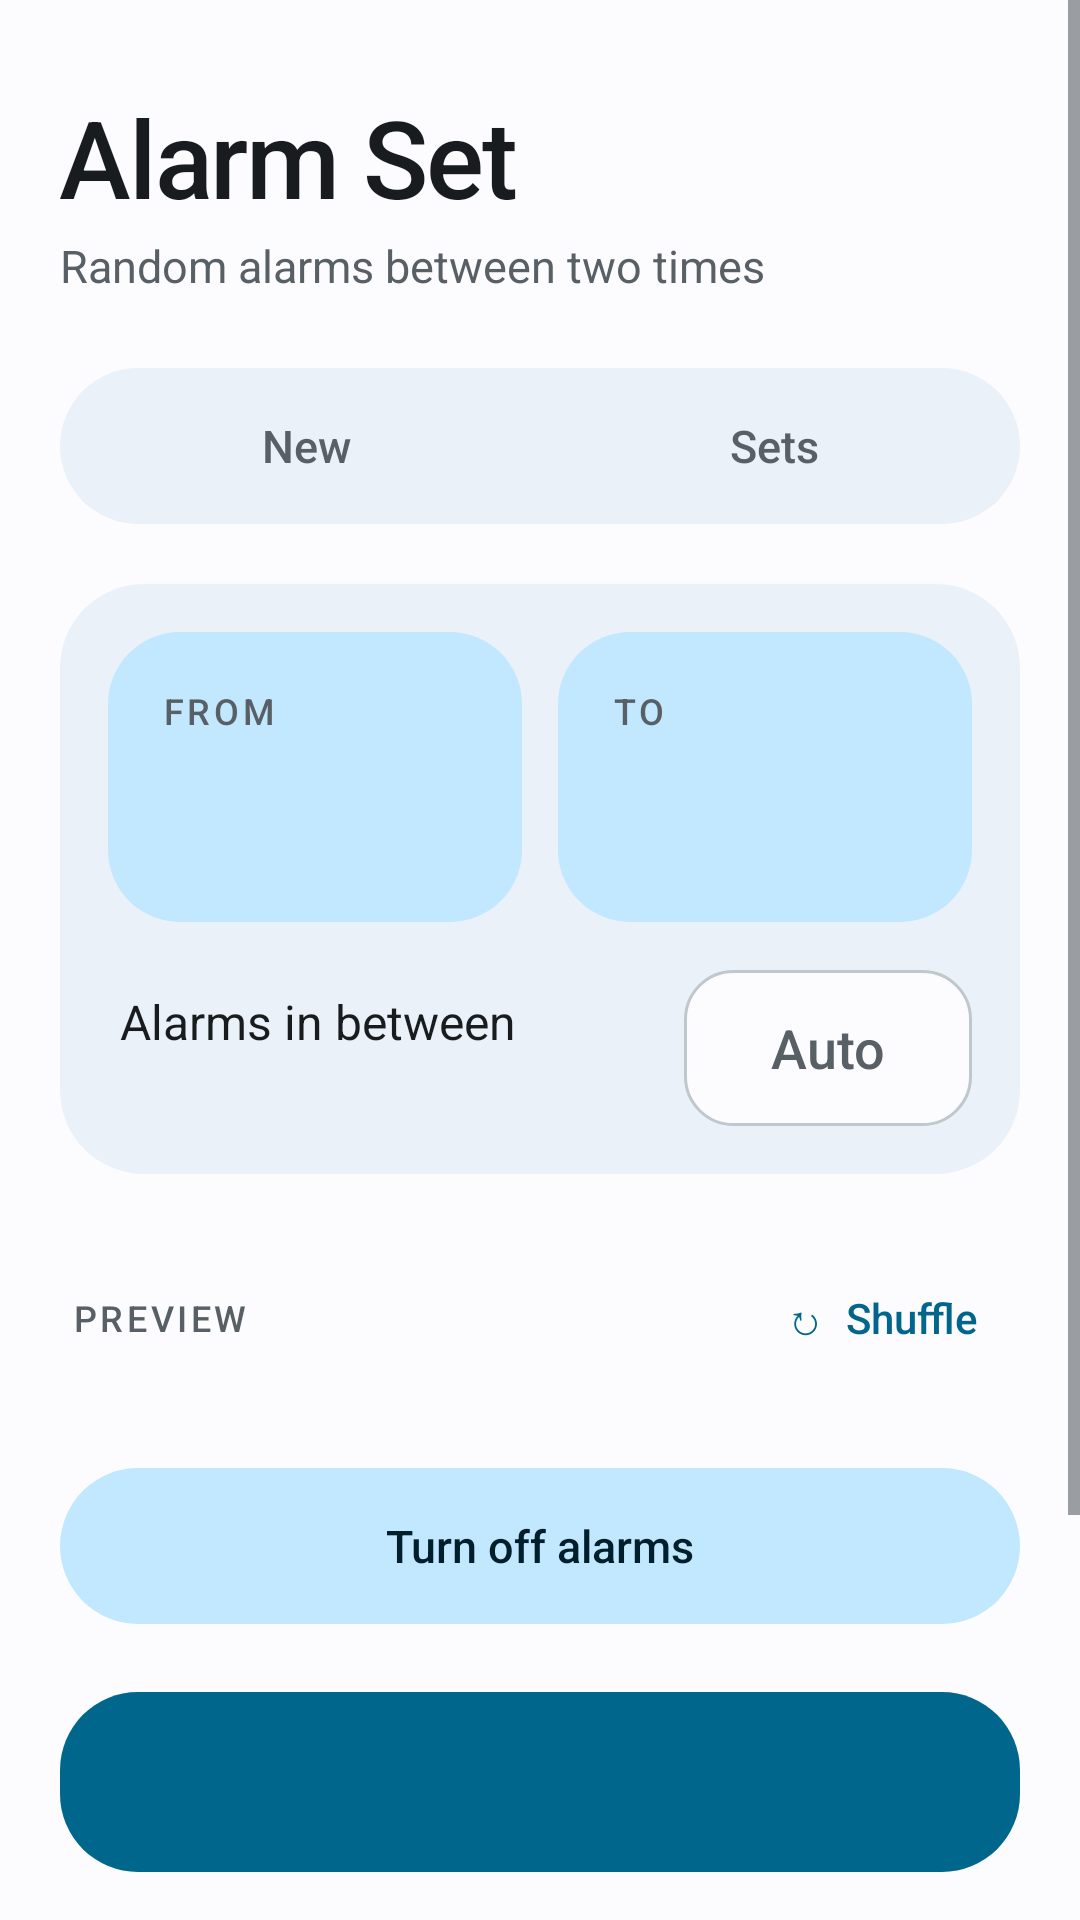

Produce the Android XML layout that renders to this screen, including the resource entries it uses.
<!-- AndroidManifest.xml: application theme AppTheme -->
<!-- res/layout/activity_main.xml -->
<?xml version="1.0" encoding="utf-8"?>
<LinearLayout xmlns:android="http://schemas.android.com/apk/res/android"
    android:id="@+id/root" android:layout_width="match_parent" android:layout_height="match_parent"
    android:orientation="vertical">

    <ScrollView android:layout_width="match_parent" android:layout_height="0dp" android:layout_weight="1"
        android:fillViewport="true">

        <LinearLayout android:layout_width="match_parent" android:layout_height="wrap_content"
            android:orientation="vertical" android:paddingStart="20dp" android:paddingEnd="20dp"
            android:paddingTop="28dp" android:paddingBottom="24dp">

            <TextView android:layout_width="wrap_content" android:layout_height="wrap_content"
                android:text="@string/app_name" android:textColor="@color/on_bg" android:textSize="36sp"
                android:fontFamily="sans-serif-medium" android:letterSpacing="-0.02"/>
            <TextView android:layout_width="wrap_content" android:layout_height="wrap_content"
                android:layout_marginTop="2dp" android:text="Random alarms between two times"
                android:textColor="@color/muted" android:textSize="15sp"/>

            
            <LinearLayout android:layout_width="match_parent" android:layout_height="52dp"
                android:layout_marginTop="24dp" android:background="@drawable/bg_segment" android:padding="4dp">
                <TextView android:id="@+id/tab_new" style="@style/Tab" android:text="New"/>
                <TextView android:id="@+id/tab_sets" style="@style/Tab" android:text="Sets"/>
            </LinearLayout>

            
            <LinearLayout android:id="@+id/page_new" android:layout_width="match_parent"
                android:layout_height="wrap_content" android:orientation="vertical">

                <LinearLayout android:layout_width="match_parent" android:layout_height="wrap_content"
                    android:layout_marginTop="20dp" android:background="@drawable/bg_card"
                    android:orientation="vertical" android:padding="16dp">

                    <LinearLayout android:layout_width="match_parent" android:layout_height="wrap_content">
                        <LinearLayout android:id="@+id/from" style="@style/Tile" android:layout_marginEnd="6dp">
                            <TextView style="@style/Label" android:layout_width="wrap_content"
                                android:layout_height="wrap_content" android:text="From"/>
                            <TextView android:id="@+id/from_time" style="@style/TileTime"
                                android:layout_width="wrap_content" android:layout_height="wrap_content"/>
                        </LinearLayout>
                        <LinearLayout android:id="@+id/to" style="@style/Tile" android:layout_marginStart="6dp">
                            <TextView style="@style/Label" android:layout_width="wrap_content"
                                android:layout_height="wrap_content" android:text="To"/>
                            <TextView android:id="@+id/to_time" style="@style/TileTime"
                                android:layout_width="wrap_content" android:layout_height="wrap_content"/>
                        </LinearLayout>
                    </LinearLayout>

                    <LinearLayout android:layout_width="match_parent" android:layout_height="wrap_content"
                        android:layout_marginTop="16dp" android:gravity="center_vertical" android:paddingStart="4dp">
                        <LinearLayout android:layout_width="0dp" android:layout_height="wrap_content"
                            android:layout_weight="1" android:orientation="vertical">
                            <TextView android:layout_width="wrap_content" android:layout_height="wrap_content"
                                android:labelFor="@id/count" android:text="Alarms in between" android:textColor="@color/on_bg" android:textSize="16sp"/>
                            <TextView android:id="@+id/count_note" android:layout_width="wrap_content"
                                android:layout_height="wrap_content" android:textColor="@color/muted" android:textSize="13sp"/>
                        </LinearLayout>
                        <EditText android:id="@+id/count" android:layout_width="96dp" android:layout_height="52dp"
                            android:background="@drawable/bg_field" android:gravity="center" android:hint="Auto"
                            android:inputType="number" android:maxLength="3" android:imeOptions="actionDone"
                            android:textColor="@color/on_bg" android:textColorHint="@color/muted" android:textSize="18sp"/>
                    </LinearLayout>
                </LinearLayout>

                <LinearLayout android:layout_width="match_parent" android:layout_height="wrap_content"
                    android:layout_marginTop="24dp" android:gravity="center_vertical">
                    <TextView style="@style/Label" android:layout_width="0dp" android:layout_weight="1"
                        android:layout_height="wrap_content" android:paddingStart="4dp" android:text="Preview"/>
                    <Button android:id="@+id/shuffle" style="@style/TextAction" android:text="↻  Shuffle" android:contentDescription="Shuffle"/>
                </LinearLayout>
                <TextView android:id="@+id/problem" android:layout_width="match_parent" android:layout_height="wrap_content"
                    android:layout_marginTop="8dp" android:paddingStart="4dp" android:textColor="@color/muted"
                    android:textSize="15sp" android:visibility="gone"/>
                <GridLayout android:id="@+id/chips" android:layout_width="match_parent" android:layout_height="wrap_content"
                    android:layout_marginTop="6dp" android:columnCount="3" android:useDefaultMargins="false"/>

                <Button android:id="@+id/turn_off" style="@style/Btn" android:layout_width="match_parent"
                    android:layout_marginTop="20dp" android:background="@drawable/bg_tonal"
                    android:textColor="@color/on_container" android:text="Turn off alarms"/>
                <TextView android:layout_width="match_parent" android:layout_height="wrap_content"
                    android:layout_marginTop="12dp" android:paddingStart="4dp" android:paddingEnd="4dp"
                    android:text="Opens the Clock app, where you can turn off or delete them. Alarms from this app are labeled Spread."
                    android:textColor="@color/muted" android:textSize="13sp" android:lineSpacingExtra="2dp"/>
            </LinearLayout>

            
            <LinearLayout android:id="@+id/page_sets" android:layout_width="match_parent"
                android:layout_height="wrap_content" android:orientation="vertical" android:visibility="gone">
                <TextView android:id="@+id/sets_note" android:layout_width="match_parent" android:layout_height="wrap_content"
                    android:layout_marginTop="20dp" android:paddingStart="4dp" android:paddingEnd="4dp"
                    android:textColor="@color/muted" android:textSize="14sp" android:lineSpacingExtra="2dp"/>
                <LinearLayout android:id="@+id/sets_list" android:layout_width="match_parent"
                    android:layout_height="wrap_content" android:orientation="vertical"/>
            </LinearLayout>
        </LinearLayout>
    </ScrollView>

    
    <FrameLayout android:id="@+id/bottom_bar" android:layout_width="match_parent" android:layout_height="wrap_content"
        android:paddingStart="20dp" android:paddingEnd="20dp" android:paddingTop="8dp" android:paddingBottom="16dp">
        <Button android:id="@+id/set" style="@style/Btn" android:layout_width="match_parent"
            android:layout_height="60dp" android:background="@drawable/bg_button_state"
            android:textColor="@color/on_primary" android:textSize="17sp"/>
    </FrameLayout>
</LinearLayout>
<!-- resources referenced by this layout -->
<resources>
  <color name="muted">@android:color/system_neutral2_600</color>
  <color name="on_bg">@android:color/system_neutral1_900</color>
  <color name="on_container">@android:color/system_accent1_900</color>
  <color name="on_primary">@android:color/system_accent1_0</color>
  <!-- drawable bg_button_state (drawable) -->
  <?xml version="1.0" encoding="utf-8"?>
  <selector xmlns:android="http://schemas.android.com/apk/res/android">
      <item android:state_enabled="false"><shape><solid android:color="@color/outline"/><corners android:radius="26dp"/></shape></item>
      <item android:drawable="@drawable/bg_button"/>
  </selector>
  <!-- drawable bg_card (drawable) -->
  <?xml version="1.0" encoding="utf-8"?>
  <ripple xmlns:android="http://schemas.android.com/apk/res/android" android:color="?android:attr/colorControlHighlight">
      <item><shape><solid android:color="@color/surface"/><corners android:radius="28dp"/></shape></item>
  </ripple>
  <!-- drawable bg_field (drawable) -->
  <?xml version="1.0" encoding="utf-8"?>
  <ripple xmlns:android="http://schemas.android.com/apk/res/android" android:color="?android:attr/colorControlHighlight">
      <item><shape><solid android:color="@color/bg"/><corners android:radius="16dp"/><stroke android:width="1dp" android:color="@color/outline"/></shape></item>
  </ripple>
  <!-- drawable bg_segment (drawable) -->
  <?xml version="1.0" encoding="utf-8"?>
  <shape xmlns:android="http://schemas.android.com/apk/res/android">
      <solid android:color="@color/surface"/><corners android:radius="26dp"/>
  </shape>
  <!-- drawable bg_tonal (drawable) -->
  <?xml version="1.0" encoding="utf-8"?>
  <ripple xmlns:android="http://schemas.android.com/apk/res/android" android:color="?android:attr/colorControlHighlight">
      <item><shape><solid android:color="@color/container"/><corners android:radius="26dp"/></shape></item>
  </ripple>
  <string name="app_name">Alarm Set</string>
  <style name="Label">
          <item name="android:textColor">@color/muted</item>
          <item name="android:textSize">12sp</item>
          <item name="android:letterSpacing">0.1</item>
          <item name="android:fontFamily">sans-serif-medium</item>
          <item name="android:textAllCaps">true</item>
      </style>
  <style name="TileTime">
          <item name="android:textColor">@color/on_container</item>
          <item name="android:textSize">30sp</item>
          <item name="android:fontFamily">sans-serif-medium</item>
          <item name="android:layout_marginTop">4dp</item>
      </style>
  <color name="outline">@android:color/system_neutral2_200</color>
  <!-- drawable bg_button (drawable) -->
  <?xml version="1.0" encoding="utf-8"?>
  <ripple xmlns:android="http://schemas.android.com/apk/res/android" android:color="?android:attr/colorControlHighlight">
      <item><shape><solid android:color="@color/primary"/><corners android:radius="26dp"/></shape></item>
  </ripple>
  <color name="surface">@android:color/system_neutral2_50</color>
  <color name="bg">@android:color/system_neutral1_10</color>
  <color name="container">@android:color/system_accent1_100</color>
  <color name="primary">@android:color/system_accent1_600</color>
  <!-- drawable bg_text_action (drawable) -->
  <?xml version="1.0" encoding="utf-8"?>
  <ripple xmlns:android="http://schemas.android.com/apk/res/android" android:color="?android:attr/colorControlHighlight">
      <item android:id="@android:id/mask"><shape><solid android:color="#fff"/><corners android:radius="20dp"/></shape></item>
  </ripple>
  <!-- drawable bg_tile (drawable) -->
  <?xml version="1.0" encoding="utf-8"?>
  <ripple xmlns:android="http://schemas.android.com/apk/res/android" android:color="?android:attr/colorControlHighlight">
      <item><shape><solid android:color="@color/container"/><corners android:radius="24dp"/></shape></item>
  </ripple>
</resources>
